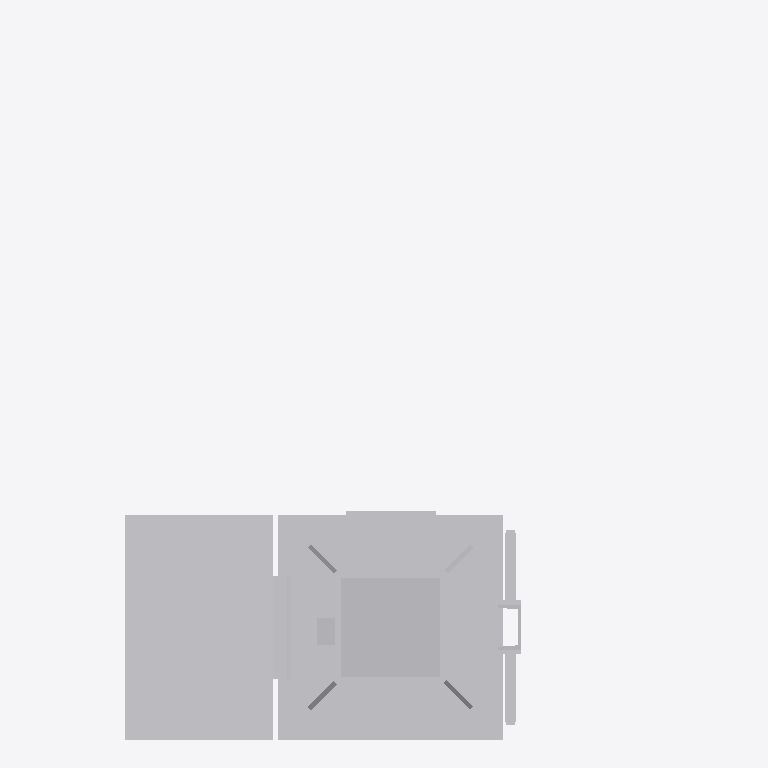
Plan cut of the same IFC building model at storey 'Ebene 1' (level 0.00 m, cut at 1.40 m), seen from above with north up, elements coloured by IFC class: 1 other element (light grey). Cut surfaces are drawn darker.
Extent 1.5 m × 1.6 m × 5.6 m (x, y, z). Storeys (1): Ebene 1 at 0.00 m. Elements (1): 1 IfcBuildingElementProxy.

HEADER;
FILE_DESCRIPTION(('ViewDefinition [ReferenceView_V1.1]'),'2;1');
FILE_NAME('','2022-09-20T13:02:01',(''),(''),'The EXPRESS Data Manager Version 5.02.0100.07 : ','20211019_1515(x64) - Exporter 20.2.60.15 - Defau','');
FILE_SCHEMA(('IFC4'));
ENDSEC;
DATA;
#107=IFCPROJECT('1Ixa$ZLvn1Qu70G0Uaof_K',#42,'',$,$,'','',(#98),#93);
#20915=IFCSITE('1Ixa$ZLvn1Qu70G0Uaof_M',#42,'Default',$,$,#20912,$,$,.ELEMENT.,(42,24,53,508911),(-71,-15,-29,-58837),0.0,$,$);
#122=IFCBUILDING('1Ixa$ZLvn1Qu70G0Uaof_L',#42,'',$,$,#33,$,'',.ELEMENT.,$,$,$);
#135=IFCBUILDINGSTOREY('1Ixa$ZLvn1Qu70G0TRDMRh',#42,'Ebene 1',$,'Ebene:Ebene 1',#133,$,'Ebene 1',.ELEMENT.,0.0);
#20781=IFCBUILDINGELEMENTPROXY('3eI_tRW_b2q8xNUJBwwGub',#42,'S 8000.5.7-20_M3500-A1000-VS-R_LOD400-500:S 8000.5.7-20_M3500-A1000-VS-R_LOD400-500:3346',$,'S 8000.5.7-20_M3500-A1000-VS-R_LOD400-500:S 8000.5.7-20_M3500-A1000-VS-R_LOD400-500',#20779,#20773,'3346',$);
ENDSEC;
